The GitHub repository hnky/dataset-lego-figures contains a labelled image folder "dataset" with 43 categories: Simpsons Apu Nahasapeemapetilon LEGO figure, Simpsons Bart Simpson LEGO figure, Simpsons Chief Wiggum LEGO figure, Simpsons Dr Hibbert LEGO figure, Simpsons Grandpa Simpson LEGO figure, Simpsons Homer Simpson LEGO figure, Simpsons Itchy LEGO figure, simpsons krusty the clown, Simpsons Lisa Simpson LEGO figure, Simpsons Maggie Simpson LEGO figure, Simpsons Marge Simpson LEGO figure, simpsons milhouse van houten, Simpsons Mr Burns LEGO figure, Simpsons Ned Flanders LEGO figure, Simpsons Nelson Muntz LEGO figure, Simpsons Ralph Wiggum LEGO figure, Simpsons Snowball LEGO figure, Star Wars Ackbar LEGO figure, starwars boba fett, Star Wars C-3PO LEGO figure, starwars emperor palpatine, starwars general grievous, starwars jar jar binks, starwars kit fisto, starwars luke skywalker, starwars mace windu, Star Wars R3-M2 LEGO figure, Star Wars Yoda LEGO figure, superhero Aquaman LEGO figure, superhero Bat-Mite LEGO figure, superhero Batman LEGO figure, superhero Bumblebee LEGO figure, superhero Cyborg LEGO figure, superhero Green Lantern LEGO figure, superhero Huntress LEGO figure, superhero Metamorpho LEGO figure, superhero Mister Miracle LEGO figure, superhero Sinestro LEGO figure, superhero Stargirl LEGO figure, superhero The Cheetah LEGO figure, superhero The Flash LEGO figure, superhero The Joker LEGO figure, superhero Wonder Woman LEGO figure. Examples follow, each with its label.

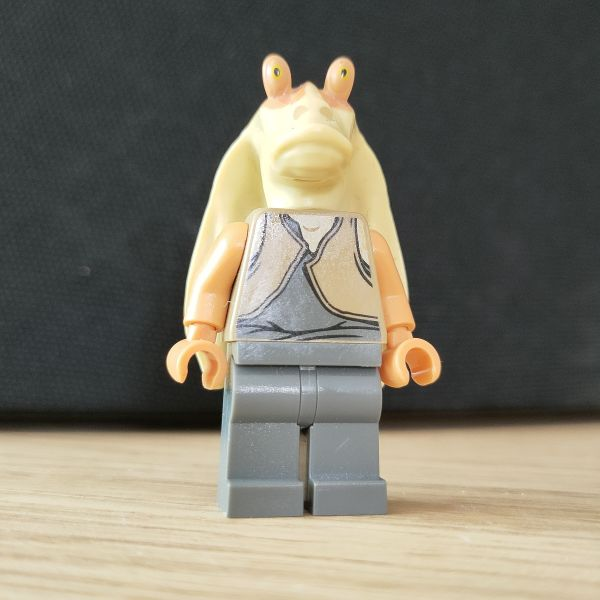
Label: starwars jar jar binks

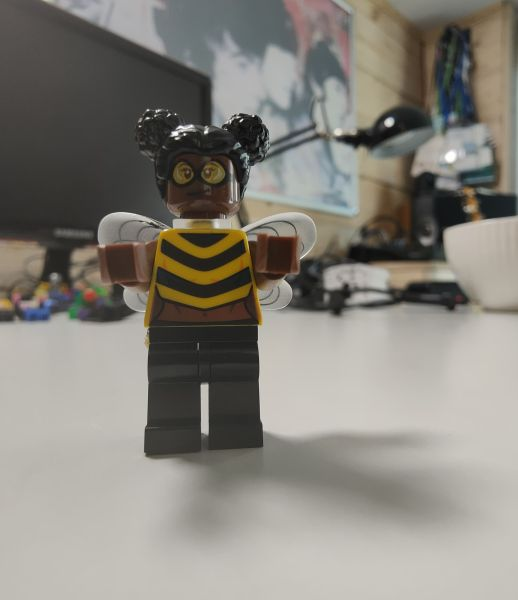
Label: superhero Bumblebee LEGO figure

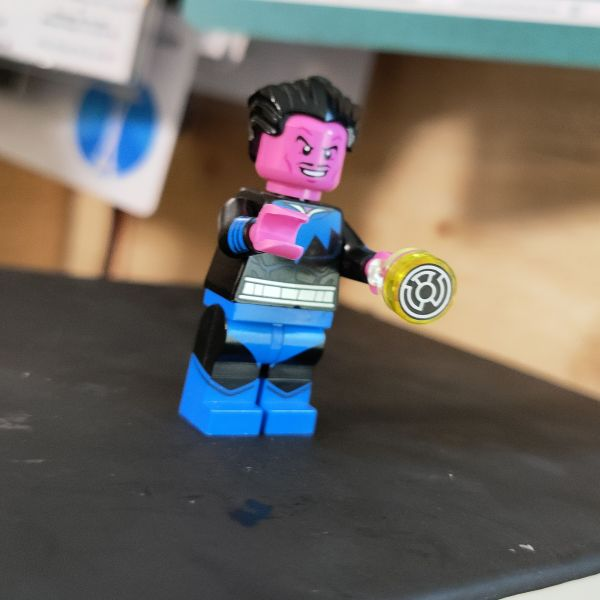
Label: superhero Sinestro LEGO figure

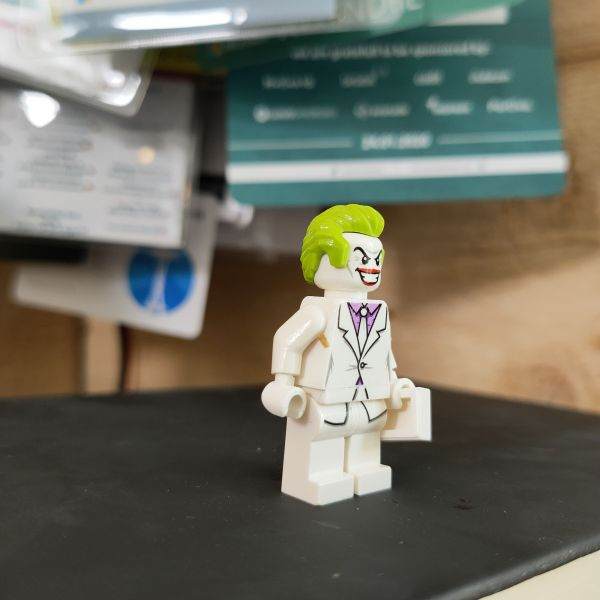
Label: superhero The Joker LEGO figure

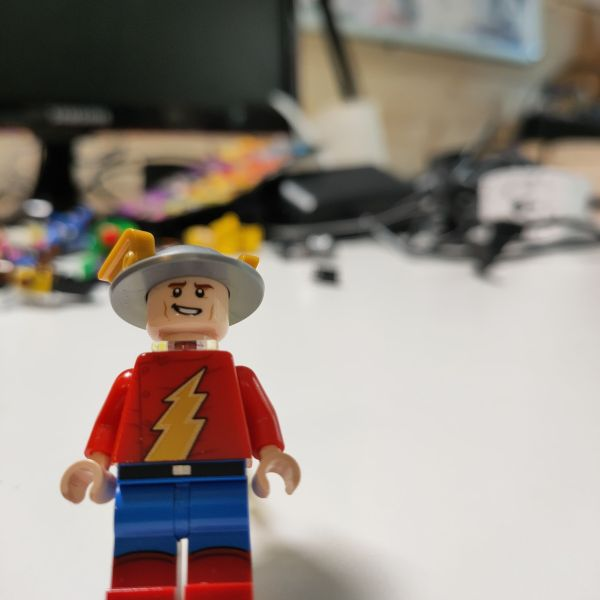
Label: superhero The Flash LEGO figure

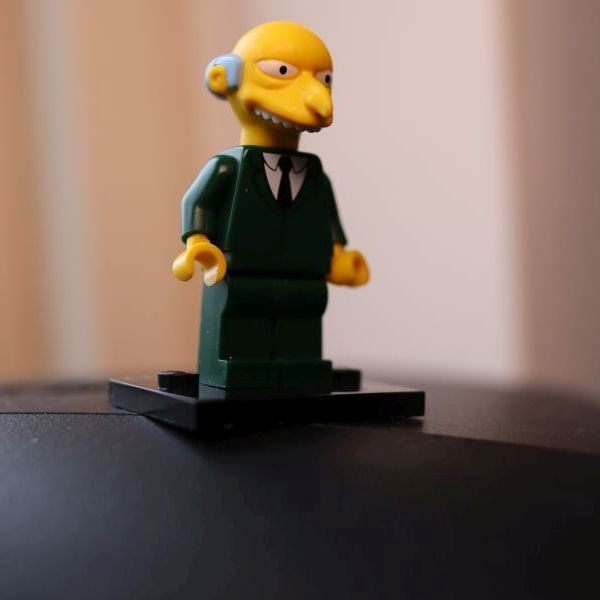
Label: Simpsons Mr Burns LEGO figure
